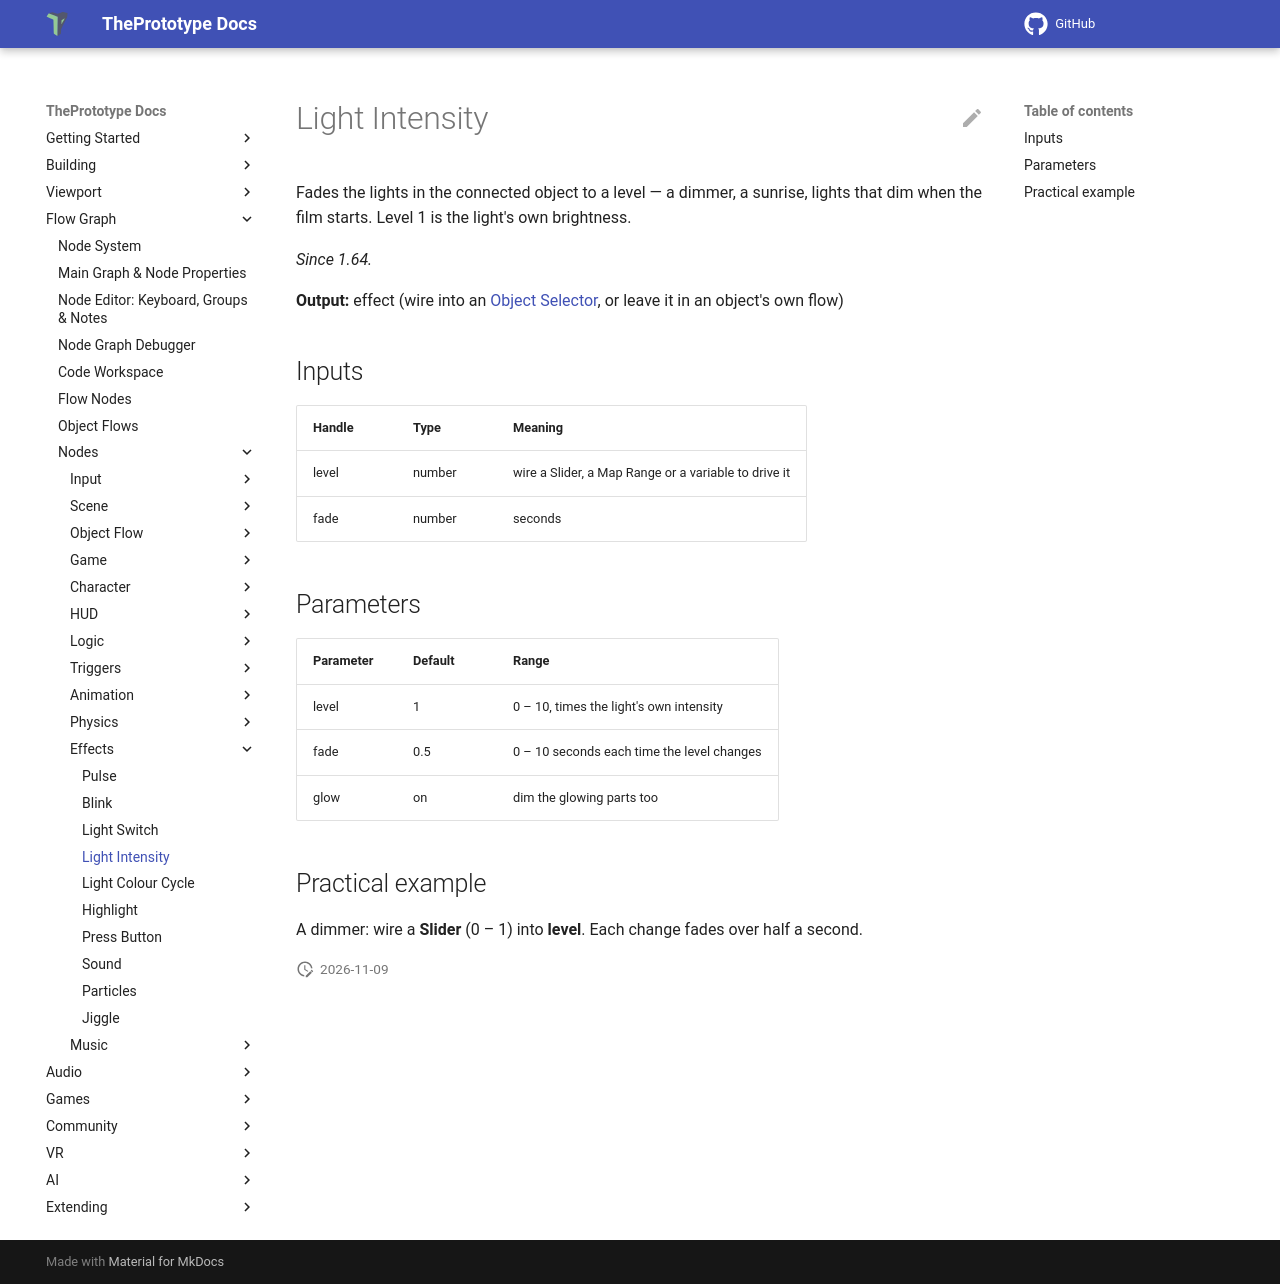

repository: theprototype-app/docs · page: nodes/lightintensity/index.html · generator: mkdocs

# Light Intensity

Fades the lights in the connected object to a level — a dimmer, a sunrise, lights that dim when the film starts. Level 1 is the light's own brightness.

*Since 1.64.*

**Output:** effect (wire into an [Object Selector](objectselector.md), or leave it in an object's own flow)

## Inputs

| Handle | Type | Meaning |
|---|---|---|
| level | number | wire a Slider, a Map Range or a variable to drive it |
| fade | number | seconds |

## Parameters

| Parameter | Default | Range |
|---|---|---|
| level | 1 | 0 – 10, times the light's own intensity |
| fade | 0.5 | 0 – 10 seconds each time the level changes |
| glow | on | dim the glowing parts too |

## Practical example

A dimmer: wire a **Slider** (0 – 1) into **level**. Each change fades over half a second.
